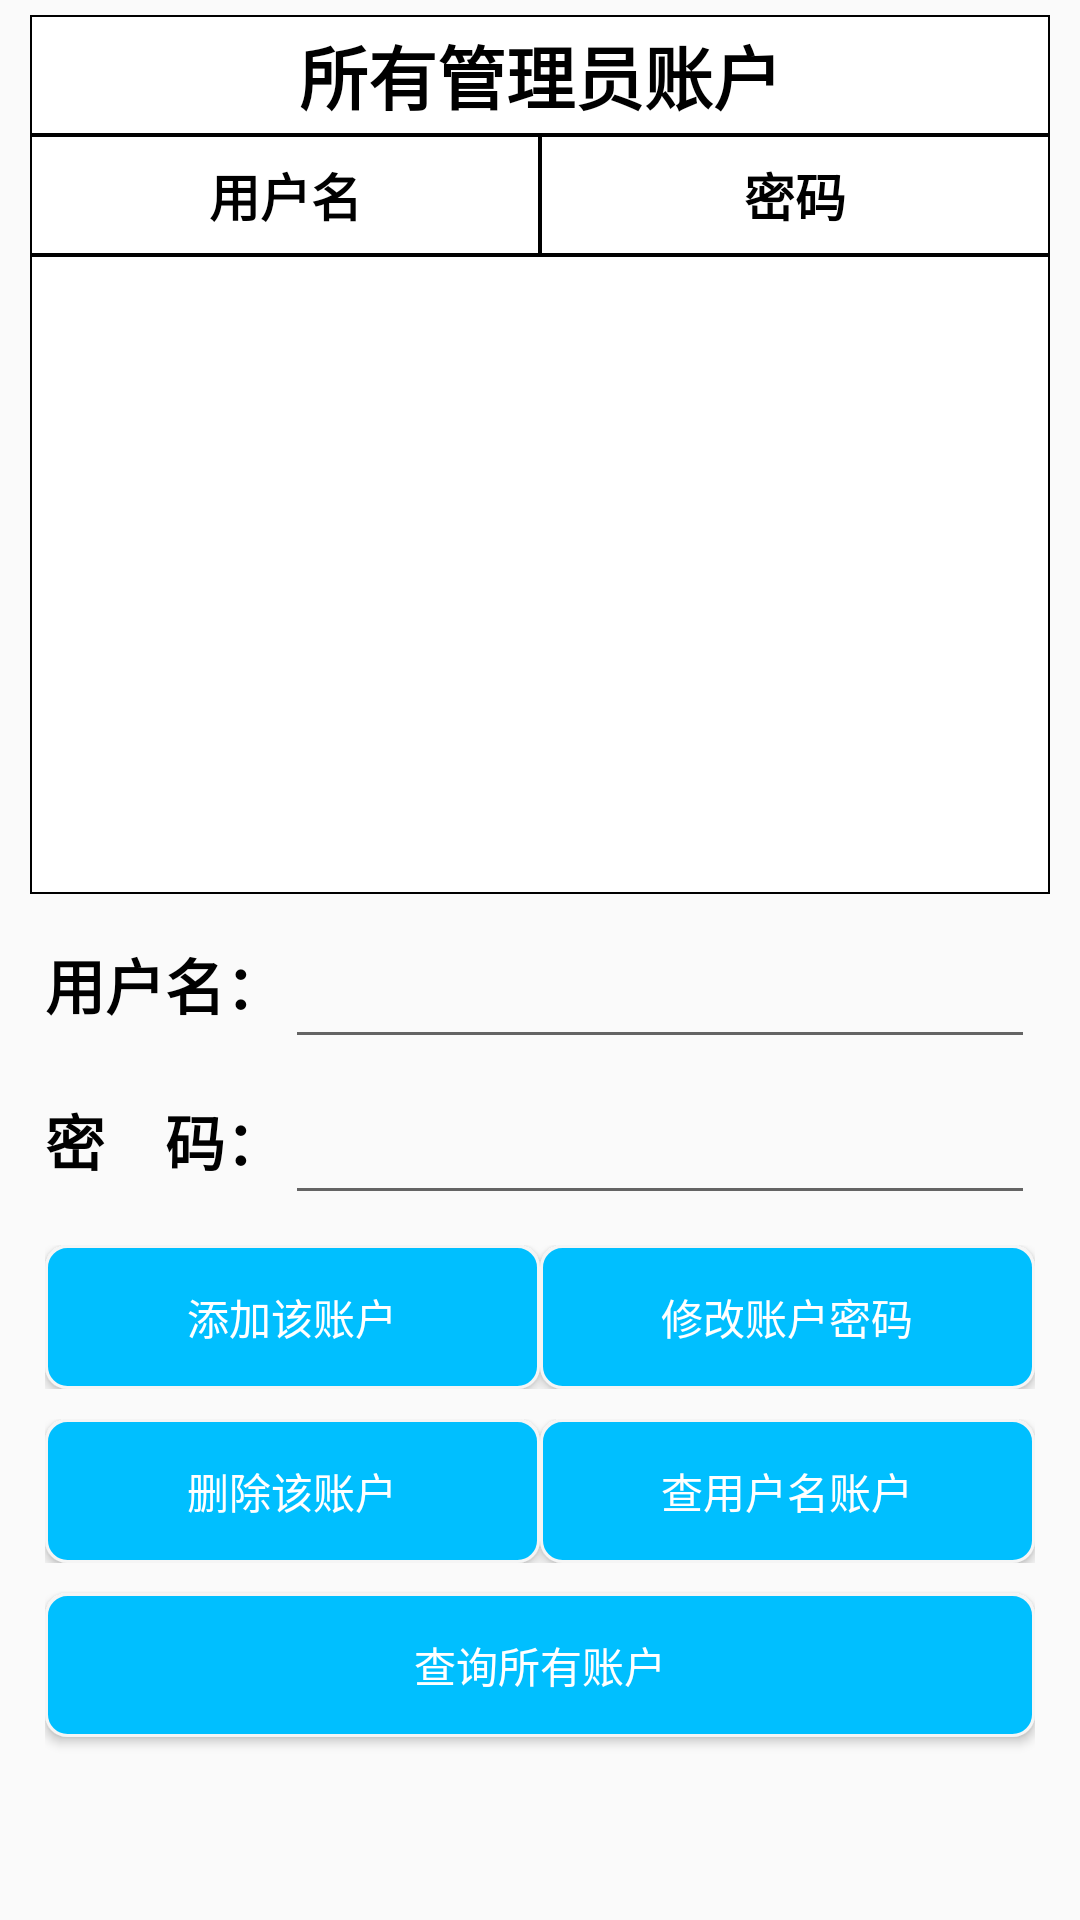

Produce the Android XML layout that renders to this screen, including the resource entries it uses.
<!-- AndroidManifest.xml: application theme AppTheme -->
<!-- res/layout/fragment_admin_1.xml -->
<?xml version="1.0" encoding="utf-8"?>
<LinearLayout xmlns:android="http://schemas.android.com/apk/res/android"
    android:layout_width="match_parent"
    android:layout_height="match_parent"
    android:orientation="vertical">

    <LinearLayout
        android:layout_width="match_parent"
        android:layout_height="0dp"
        android:layout_marginLeft="10dp"
        android:layout_marginTop="5dp"
        android:layout_marginRight="10dp"
        android:layout_weight="1"
        android:orientation="vertical">

        <TextView
            android:layout_width="match_parent"
            android:layout_height="40dp"
            android:background="@drawable/textview_border"
            android:gravity="center|center_vertical|center_horizontal"
            android:padding="2dp"
            android:text="所有管理员账户"
            android:textColor="@color/black"
            android:textSize="23dp"
            android:textStyle="bold" />

        <LinearLayout
            android:layout_width="match_parent"
            android:layout_height="40dp"
            android:orientation="horizontal">

            <TextView
                android:layout_width="0dp"
                android:layout_height="match_parent"
                android:layout_weight="1"
                android:background="@drawable/textview_border"
                android:gravity="center"
                android:padding="2dp"
                android:text="用户名"
                android:textColor="@color/black"
                android:textSize="17dp"
                android:textStyle="bold" />

            <TextView
                android:layout_width="0dp"
                android:layout_height="match_parent"
                android:layout_weight="1"
                android:background="@drawable/textview_border"
                android:gravity="center"
                android:padding="2dp"
                android:text="密码"
                android:textColor="@color/black"
                android:textSize="17dp"
                android:textStyle="bold" />


        </LinearLayout>

        <ListView
            android:id="@+id/fragmentAdmin1_listView"
            android:layout_width="match_parent"
            android:layout_height="match_parent"
            android:background="@drawable/textview_border" />

    </LinearLayout>

    <LinearLayout
        android:layout_width="match_parent"
        android:layout_height="0dp"
        android:layout_marginLeft="15dp"
        android:layout_marginTop="5dp"
        android:layout_marginRight="15dp"
        android:layout_weight="1.15"
        android:orientation="vertical">

        <LinearLayout
            android:layout_width="match_parent"
            android:layout_height="50dp"
            android:orientation="horizontal">

            <TextView
                android:layout_width="wrap_content"
                android:layout_height="wrap_content"
                android:layout_gravity="center_vertical"
                android:text="用户名："
                android:textColor="@color/black"
                android:textSize="20dp"
                android:textStyle="bold" />

            <EditText
                android:id="@+id/fragmentAdmin1_editText1"
                android:layout_width="match_parent"
                android:layout_height="wrap_content"
                android:layout_gravity="bottom"
                android:singleLine="true" />
        </LinearLayout>


        <LinearLayout
            android:layout_width="match_parent"
            android:layout_height="50dp"
            android:layout_marginTop="2dp"
            android:orientation="horizontal">

            <TextView
                android:layout_width="wrap_content"
                android:layout_height="wrap_content"
                android:layout_gravity="center_vertical"
                android:text="密    码："
                android:textColor="@color/black"
                android:textSize="20dp"
                android:textStyle="bold" />

            <EditText
                android:id="@+id/fragmentAdmin1_editText2"
                android:layout_width="match_parent"
                android:layout_height="wrap_content"
                android:layout_gravity="bottom"
                android:singleLine="true" />
        </LinearLayout>

        <LinearLayout
            android:layout_width="match_parent"
            android:layout_height="wrap_content"
            android:layout_marginTop="10dp"
            android:orientation="horizontal">

            <Button
                android:id="@+id/fragmentAdmin1_button_insert"
                android:layout_width="0dp"
                android:layout_height="wrap_content"
                android:layout_gravity="center_vertical"
                android:layout_weight="1"
                android:background="@drawable/normal_button_select"
                android:text="添加该账户"
                android:textColor="@color/white" />


            <Button
                android:id="@+id/fragmentAdmin1_button_update"
                android:layout_width="0dp"
                android:layout_height="wrap_content"
                android:layout_gravity="center_vertical"
                android:layout_weight="1"
                android:background="@drawable/normal_button_select"
                android:text="修改账户密码"
                android:textColor="@color/white" />
        </LinearLayout>

        <LinearLayout
            android:layout_width="match_parent"
            android:layout_height="wrap_content"
            android:layout_marginTop="10dp"
            android:orientation="horizontal">

            <Button
                android:id="@+id/fragmentAdmin1_button_delete"
                android:layout_width="0dp"
                android:layout_height="wrap_content"
                android:layout_weight="1"
                android:background="@drawable/normal_button_select"
                android:text="删除该账户"
                android:textColor="@color/white" />

            <Button
                android:id="@+id/fragmentAdmin1_button_select"
                android:layout_width="0dp"
                android:layout_height="wrap_content"
                android:layout_weight="1"
                android:background="@drawable/normal_button_select"
                android:text="查用户名账户"
                android:textColor="@color/white" />
        </LinearLayout>

        <Button
            android:id="@+id/fragmentAdmin1_button_select_all"
            android:layout_width="match_parent"
            android:layout_height="wrap_content"
            android:layout_marginTop="10dp"
            android:background="@drawable/normal_button_select"
            android:text="查询所有账户"
            android:textColor="@color/white" />
    </LinearLayout>

</LinearLayout>
<!-- resources referenced by this layout -->
<resources>
  <color name="black">#000000</color>
  <color name="white">#ffffff</color>
  <!-- drawable normal_button_select (drawable) -->
  <?xml version="1.0" encoding="utf-8"?>
  <selector xmlns:android="http://schemas.android.com/apk/res/android">
      <item android:drawable="@drawable/normal_button_before" android:state_pressed="false" />
      <item android:drawable="@drawable/normal_button_after" android:state_pressed="true" />
  
  </selector>
  <!-- drawable textview_border (drawable) -->
  <?xml version="1.0" encoding="utf-8"?>
  <shape xmlns:android="http://schemas.android.com/apk/res/android"
      android:shape="rectangle">
      <solid android:color="@color/white" />
      <stroke
          android:width="0.5dp"
          android:color="@color/black" />
  
  </shape>
  <style name="AppTheme" parent="Theme.AppCompat.Light.DarkActionBar">
          
          <item name="colorPrimary">@color/colorPrimary</item>
          <item name="colorPrimaryDark">@color/colorPrimaryDark</item>
          <item name="colorAccent">@color/colorAccent</item>
      </style>
  <!-- drawable normal_button_before (drawable) -->
  <?xml version="1.0" encoding="utf-8"?>
  <shape xmlns:android="http://schemas.android.com/apk/res/android">
      
      <solid android:color="@color/DeepSkyBlue" />
  
      
      <stroke
          android:width="1dp"
          android:color="@color/WhiteSmoke" />
      <corners android:radius="7dp" />
  </shape>
  <!-- drawable normal_button_after (drawable) -->
  <?xml version="1.0" encoding="utf-8"?>
  <shape xmlns:android="http://schemas.android.com/apk/res/android">
      <solid android:color="@color/Coral"/>
      
      <stroke
          android:width="1dp"
          android:color="@color/WhiteSmoke" />
      <corners android:radius="7dp" />
  
  </shape>
  <color name="colorPrimary">#008577</color>
  <color name="colorPrimaryDark">#00574B</color>
  <color name="colorAccent">#D81B60</color>
  <color name="DeepSkyBlue">#00BFFF</color>
  <color name="WhiteSmoke">#F5F5F5</color>
  <color name="Coral">#FF7F50</color>
</resources>
